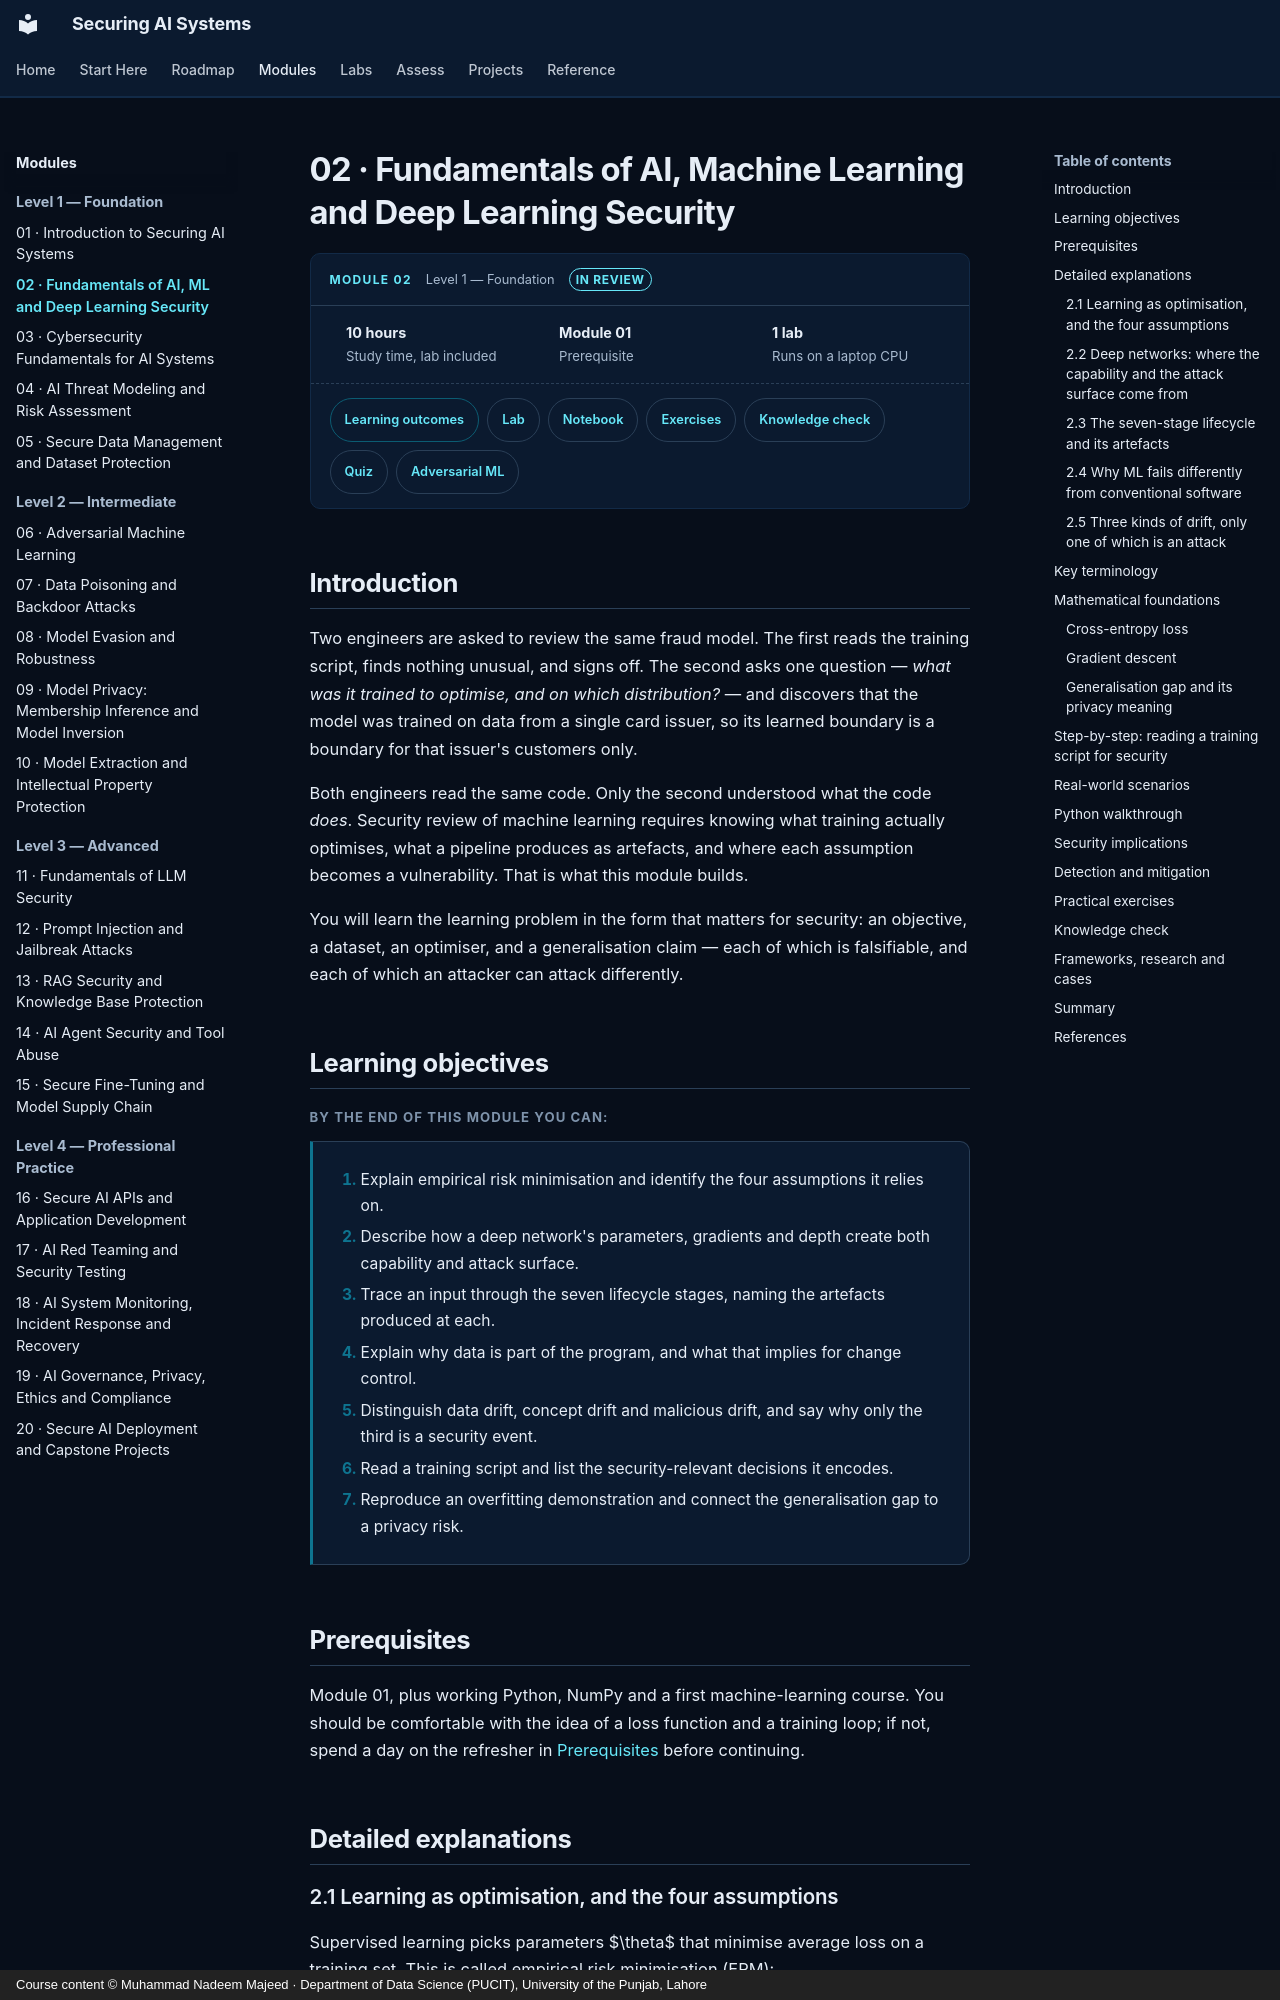

repository: nadeem-majeedch/Securing-AI-Systems · page: modules/02-ml-security-fundamentals/index.html · generator: mkdocs · copyright: Course content © Muhammad Nadeem Majeed · Department of Data Science (PUCIT), University of the Punjab, Lahore

---
title: 02 · Fundamentals of AI, Machine Learning and Deep Learning Security
description: What training optimises, what artefacts a pipeline produces, and why learned systems fail differently.
sas_module: "02"
sas_level: "Level 1 — Foundation"
sas_status: review
sas_hours: 10
---

# 02 · Fundamentals of AI, Machine Learning and Deep Learning Security

<div class="sas-module-card">
  <div class="sas-module-card__head">
    <span class="sas-module-card__kicker">Module 02</span>
    <span class="sas-module-card__level">Level 1 — Foundation</span>
    <a class="sas-badge sas-badge--review" href="../../getting-started/how-to-use/#status-badges">In review</a>
  </div>
  <ul class="sas-module-card__facts">
    <li><strong>10 hours</strong>Study time, lab included</li>
    <li><strong>Module 01</strong>Prerequisite</li>
    <li><strong>1 lab</strong>Runs on a laptop CPU</li>
  </ul>
  <div class="sas-module-card__links">
    <a class="sas-chip sas-chip--primary" href="#learning-objectives">Learning outcomes</a>
    <a class="sas-chip" href="../../labs/">Lab</a>
    <a class="sas-chip" href="../../labs/#notebooks">Notebook</a>
    <a class="sas-chip" href="#practical-exercises">Exercises</a>
    <a class="sas-chip" href="#knowledge-check">Knowledge check</a>
    <a class="sas-chip" href="../../quizzes/m02/">Quiz</a>
    <a class="sas-chip" href="../../research/adversarial-ml/#evasion">Adversarial ML</a>
  </div>
</div>

<div data-sas-progress></div>

## Introduction

Two engineers are asked to review the same fraud model. The first reads the training script, finds nothing unusual, and signs off. The second asks one question — *what was it trained to optimise, and on which distribution?* — and discovers that the model was trained on data from a single card issuer, so its learned boundary is a boundary for that issuer's customers only.

Both engineers read the same code. Only the second understood what the code *does*. Security review of machine learning requires knowing what training actually optimises, what a pipeline produces as artefacts, and where each assumption becomes a vulnerability. That is what this module builds.

You will learn the learning problem in the form that matters for security: an objective, a dataset, an optimiser, and a generalisation claim — each of which is falsifiable, and each of which an attacker can attack differently.

## Learning objectives

By the end of this module you can:

1. Explain empirical risk minimisation and identify the four assumptions it relies on.
2. Describe how a deep network's parameters, gradients and depth create both capability and attack surface.
3. Trace an input through the seven lifecycle stages, naming the artefacts produced at each.
4. Explain why data is part of the program, and what that implies for change control.
5. Distinguish data drift, concept drift and malicious drift, and say why only the third is a security event.
6. Read a training script and list the security-relevant decisions it encodes.
7. Reproduce an overfitting demonstration and connect the generalisation gap to a privacy risk.
